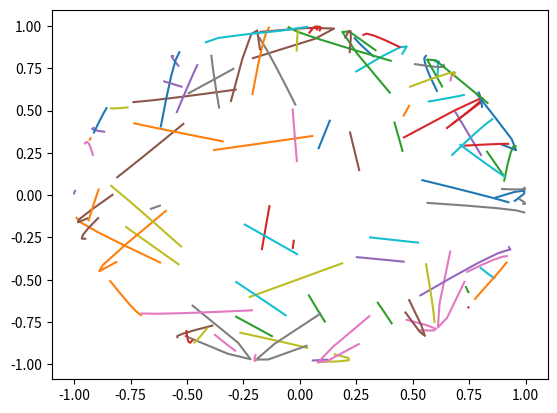

This chart was generated by the following Python code:
import numpy as np
import random
import math
import matplotlib.pyplot as plt

from pylab import *

def gen_sin(x, range_weight, npi, theta):
    LIGHT_NUMBER = 5
    while True:
        step = range_weight/npi/(LIGHT_NUMBER-1);
        delta = np.arange(LIGHT_NUMBER)
        delta = delta*step
        x_array = x+delta
        # print(x_array.shape)
        # print(delta.shape)
        x_array = np.reshape(x_array,[1,LIGHT_NUMBER])
        height = np.sqrt(1-x_array*x_array)
        weight = np.sin(npi*math.pi*x_array)
        # print(height.shape)
        # print(weight.shape)
        y_array = height*weight
        y_array = np.reshape(y_array,[1, LIGHT_NUMBER])
        xy_mat = np.concatenate([x_array, y_array], axis=0)
        x_min = np.min(x_array)
        x_max = np.max(x_array)
        x_range = x_max-x_min
        y_min = np.min(y_array);y_max = np.max(y_array);
        y_range = y_max-y_min
        if y_range>0.5 or x_range>0.5:
            x = random()*2-1
            range_weight = random()*2-1
            while x+range_weight>1 or x+range_weight<-1:
                range_weight = random()*2-1
            npi = randint(5,10)
        else:
            break
    #print(xy_mat);
    rotate_mat = [[np.cos(theta), -np.sin(theta)],[np.sin(theta), np.cos(theta)]]
    rotate_mat = np.array(rotate_mat)
    new_xy_mat = np.dot(rotate_mat, xy_mat)
    #print(new_xy_mat)
    temp = new_xy_mat*new_xy_mat;
    temp = temp[0, :]+temp[1, :]
    temp = 1-temp;
    new_z = -np.sqrt(temp)
    new_z = np.reshape(new_z, [1,LIGHT_NUMBER])
    lights = np.concatenate([new_xy_mat, new_z], axis = 0)
    lights = np.transpose(lights, [1,0])
    return lights

def output(lights):
    [row, col] = np.shape(lights)
    for i in range(row):
        print("%f, %f, %f"%(lights[i,0],lights[i,1], lights[i,2]))

def key_fun():
    theta = random()*2*np.pi
    x = random()*2-1 #[-1, 1]
    total_range = random()*2-1  # [-1, 1]
    while(x+total_range>1 or x+total_range<-1):
        total_range = random()*2-1
    #step = total_range/(LIGHT_NUMBER-1)
    npi = randint(5, 10)
    lights = gen_sin(x, total_range, npi, theta)
#    while lights.all()==None:
#        theta = random()*2*np.pi
#        x = random()*2-1 #[-1, 1]
#        total_range = random()*2-1  # [-1, 1]
#        while(x+total_range>1 or x+total_range<-1):
#            total_range = random()*2-1
#        npi = randint(10, 20)
#        lights = gen_sin(x, total_range, npi, theta)
    plt.plot(lights[:,0],lights[:,1])
    return lights
    
if __name__=="__main__":
    LIGHT_NUMBER = 5
    for i in range(100):
        
        lights = key_fun()
        
        output(lights)
        print()
